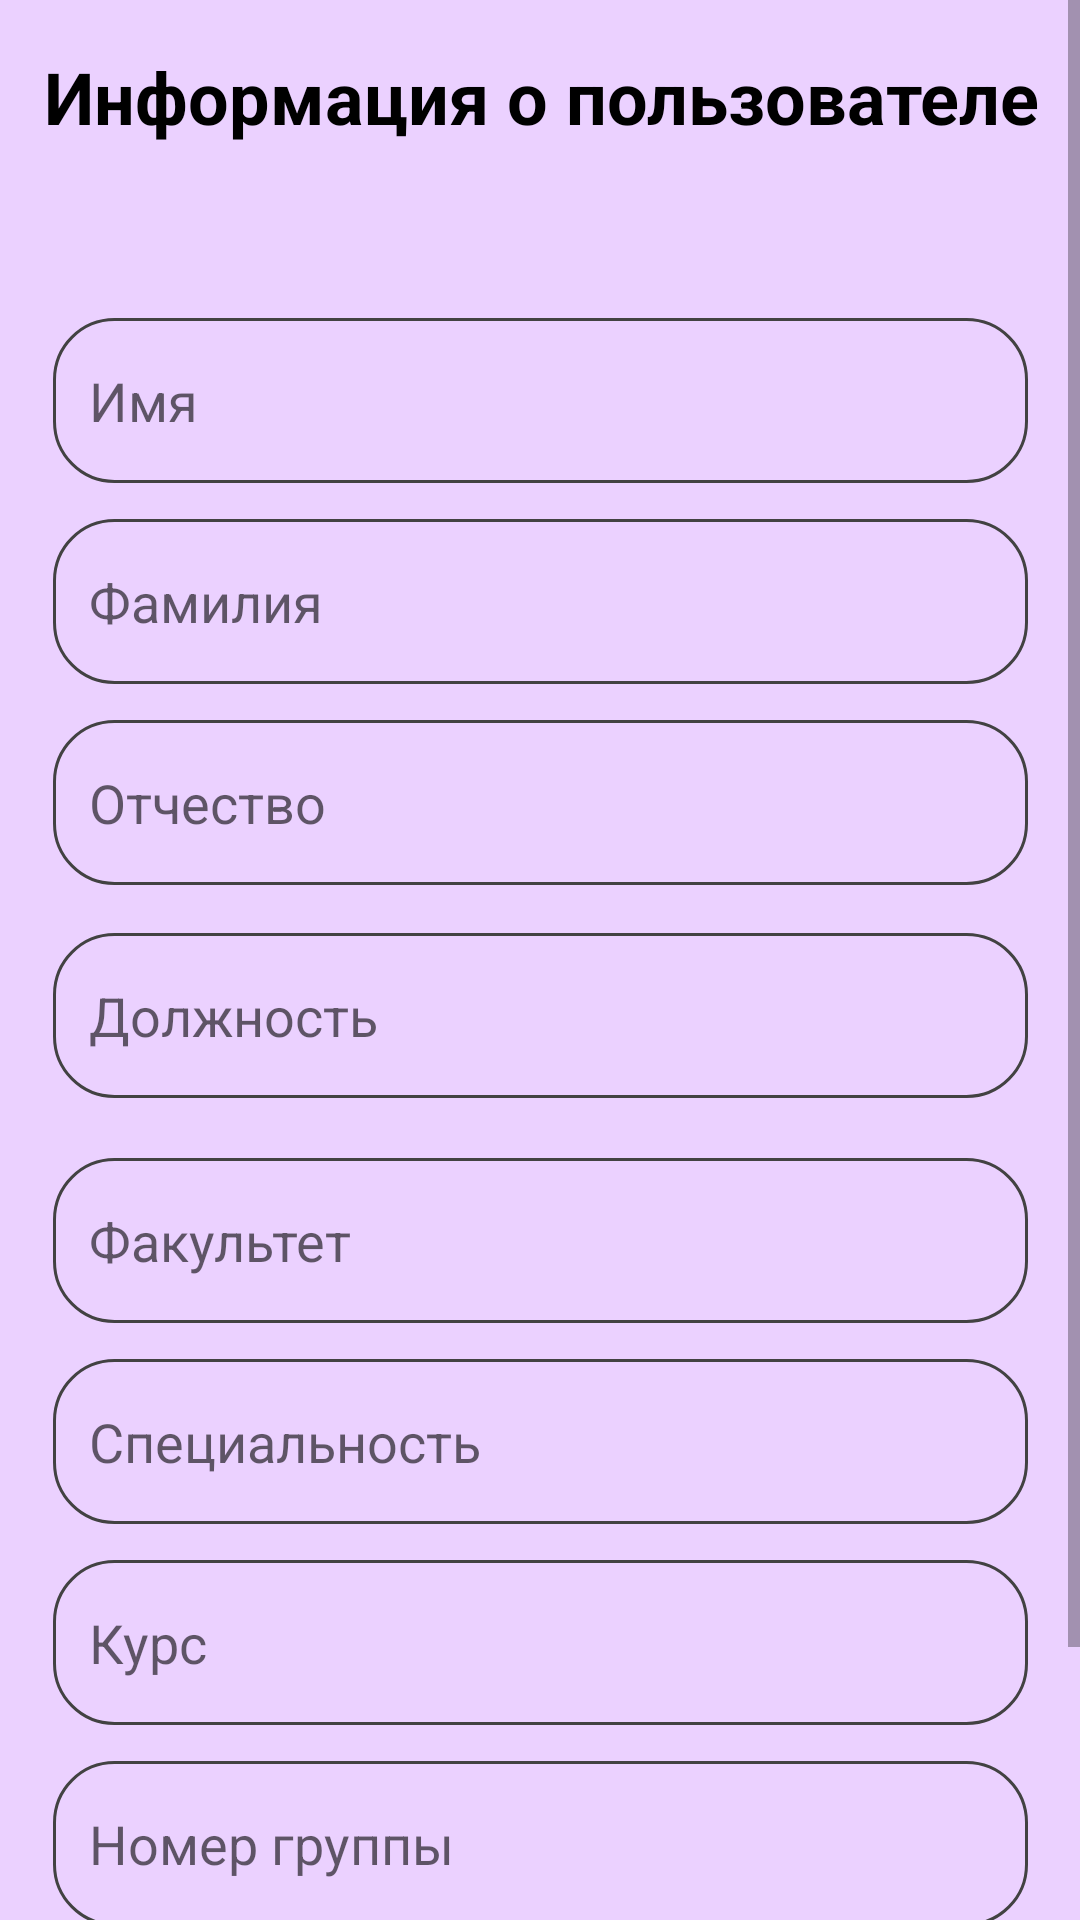

This screen was rendered from an Android layout file. Write that file and the resources it references.
<!-- AndroidManifest.xml: application theme Theme.DZ -->
<!-- res/layout/activity_update.xml -->
<?xml version="1.0" encoding="utf-8"?>
<ScrollView xmlns:android="http://schemas.android.com/apk/res/android"
    xmlns:app="http://schemas.android.com/apk/res-auto"
    xmlns:tools="http://schemas.android.com/tools"
    android:layout_width="400dp"
    android:layout_height="match_parent"
    android:background="#EBD1FF"
    app:layout_constraintBottom_toBottomOf="@+id/button"
    app:layout_constraintEnd_toEndOf="parent"
    app:layout_constraintStart_toStartOf="parent"
    app:layout_constraintTop_toTopOf="parent">

    <androidx.constraintlayout.widget.ConstraintLayout

        android:layout_width="match_parent"
        android:layout_height="match_parent"
        tools:context=".UpdateActivity">

        <TextView
            android:id="@+id/updTitle"
            android:layout_width="363dp"
            android:layout_height="74dp"
            android:layout_marginTop="16dp"
            android:text="Информация о пользователе"
            android:textAlignment="center"
            android:textColor="#000000"
            android:textSize="24sp"
            android:textStyle="bold"
            app:layout_constraintEnd_toEndOf="parent"
            app:layout_constraintStart_toStartOf="parent"
            app:layout_constraintTop_toTopOf="parent" />

        <EditText

            android:id="@+id/name"
            android:layout_width="325dp"
            android:layout_height="55dp"
            android:layout_marginTop="16dp"
            android:background="@drawable/custom_input"
            android:ems="10"
            android:hint="Имя"
            android:inputType="textPersonName"
            android:paddingStart="12dp"
            android:scrollbars="vertical"
            app:layout_constraintEnd_toEndOf="@+id/updTitle"
            app:layout_constraintStart_toStartOf="@+id/updTitle"
            app:layout_constraintTop_toBottomOf="@+id/updTitle" />

        <EditText

            android:id="@+id/surname"
            android:layout_width="325dp"

            android:layout_height="55dp"
            android:layout_marginTop="12dp"
            android:background="@drawable/custom_input"
            android:ems="10"
            android:hint="Фамилия"
            android:inputType="textPersonName"
            android:paddingStart="12dp"
            app:layout_constraintEnd_toEndOf="@+id/name"
            app:layout_constraintHorizontal_bias="0.0"
            app:layout_constraintStart_toStartOf="@+id/name"
            app:layout_constraintTop_toBottomOf="@+id/name"

            />

        <EditText

            android:id="@+id/patronymic"
            android:layout_width="325dp"

            android:layout_height="55dp"
            android:layout_marginTop="12dp"
            android:background="@drawable/custom_input"
            android:ems="10"
            android:hint="Отчество"
            android:inputType="textPersonName"
            android:paddingStart="12dp"
            app:layout_constraintEnd_toEndOf="@+id/surname"
            app:layout_constraintHorizontal_bias="0.0"
            app:layout_constraintStart_toStartOf="@+id/surname"
            app:layout_constraintTop_toBottomOf="@+id/surname"
            />

        <EditText

            android:id="@+id/role"
            android:layout_width="325dp"

            android:layout_height="55dp"
            android:layout_marginTop="16dp"
            android:background="@drawable/custom_input"
            android:ems="10"
            android:hint="Должность"
            android:inputType="textPersonName"
            android:paddingStart="12dp"
            app:layout_constraintEnd_toEndOf="parent"
            app:layout_constraintHorizontal_bias="0.507"
            app:layout_constraintStart_toStartOf="parent"

            app:layout_constraintTop_toBottomOf="@+id/patronymic" />

        <EditText

            android:id="@+id/course"
            android:layout_width="325dp"

            android:layout_height="55dp"
            android:layout_marginTop="12dp"
            android:background="@drawable/custom_input"
            android:ems="10"
            android:hint="Курс"
            android:inputType="textPersonName"
            android:paddingStart="12dp"
            app:layout_constraintEnd_toEndOf="@+id/specialization"
            app:layout_constraintHorizontal_bias="0.0"
            app:layout_constraintStart_toStartOf="@+id/specialization"
            app:layout_constraintTop_toBottomOf="@+id/specialization"

            />

        <EditText

            android:id="@+id/groupNum"
            android:layout_width="325dp"

            android:layout_height="55dp"
            android:layout_marginTop="12dp"
            android:background="@drawable/custom_input"
            android:ems="10"
            android:hint="Номер группы"
            android:inputType="textPersonName"
            android:paddingStart="12dp"
            app:layout_constraintEnd_toEndOf="@+id/course"
            app:layout_constraintHorizontal_bias="1.0"
            app:layout_constraintStart_toStartOf="@+id/course"
            app:layout_constraintTop_toBottomOf="@+id/course" />

        <EditText

            android:id="@+id/specialization"
            android:layout_width="325dp"

            android:layout_height="55dp"
            android:layout_marginTop="12dp"
            android:background="@drawable/custom_input"
            android:ems="10"

            android:hint="Специальность"
            android:inputType="textPersonName"
            android:paddingStart="12dp"
            app:layout_constraintEnd_toEndOf="@+id/faculty"
            app:layout_constraintHorizontal_bias="0.0"
            app:layout_constraintStart_toStartOf="@+id/faculty"
            app:layout_constraintTop_toBottomOf="@+id/faculty"

            />

        <EditText

            android:id="@+id/faculty"
            android:layout_width="325dp"

            android:layout_height="55dp"
            android:layout_marginTop="20dp"
            android:background="@drawable/custom_input"
            android:ems="10"
            android:hint="Факультет"
            android:inputType="textPersonName"
            android:paddingStart="12dp"
            app:layout_constraintEnd_toEndOf="@+id/role"
            app:layout_constraintHorizontal_bias="0.0"
            app:layout_constraintStart_toStartOf="@+id/role"
            app:layout_constraintTop_toBottomOf="@+id/role" />


        <Button
            android:id="@+id/updBtn"
            android:layout_width="144dp"
            android:layout_height="64dp"
            android:layout_marginTop="40dp"
            android:background="@drawable/button_background"
            android:bufferType="editable"
            android:fontFamily="@font/comfortaa"
            android:text="Обновить"
            app:layout_constraintEnd_toEndOf="parent"
            app:layout_constraintHorizontal_bias="0.855"
            app:layout_constraintStart_toStartOf="parent"
            app:layout_constraintTop_toBottomOf="@+id/groupNum" />

    </androidx.constraintlayout.widget.ConstraintLayout>
</ScrollView>
<!-- resources referenced by this layout -->
<resources>
  <!-- drawable button_background (drawable) -->
  <?xml version="1.0" encoding="utf-8"?>
      <shape xmlns:android="http://schemas.android.com/apk/res/android"
          android:shape="rectangle">
      <solid android:color="#FFDE60" />
          <corners android:radius="13dp" />
      </shape>
  <!-- drawable custom_input (drawable) -->
  <?xml version="1.0" encoding="utf-8"?>
  <selector xmlns:android="http://schemas.android.com/apk/res/android">
      <item android:state_enabled="true" android:state_focused="true">
          <shape android:shape="rectangle">
              <corners android:radius="10dp"></corners>
              <stroke android:color="@color/design_default_color_primary_dark" android:width="1dp"></stroke>
          </shape>
  
      </item>
  
      <item android:state_enabled="true" >
          <shape android:shape="rectangle">
              <corners android:radius="20dp"></corners>
  
              <stroke android:color="@color/cardview_dark_background" android:width="1dp"></stroke>
          </shape>
  
      </item>
  </selector>
  <style name="Theme.DZ" parent="Theme.AppCompat.Light.NoActionBar">
          
          <item name="colorPrimary">@color/purple_500</item>
          <item name="colorPrimaryVariant">@color/purple_700</item>
          <item name="colorOnPrimary">@color/white</item>
          
          <item name="colorSecondary">@color/teal_200</item>
          <item name="colorSecondaryVariant">@color/teal_700</item>
          <item name="colorOnSecondary">@color/black</item>
          
          <item name="android:statusBarColor">?attr/colorPrimaryVariant</item>
          
      </style>
  <!-- not gathered from this repository: default colours our renderer supplied (Android Studio template values) -->
  <color name="purple_500">#FF6200EE</color>
  <color name="purple_700">#FF3700B3</color>
  <color name="teal_200">#FF03DAC5</color>
  <color name="teal_700">#FF018786</color>
  <color name="black">#FF000000</color>
  <color name="white">#FFFFFFFF</color>
</resources>
